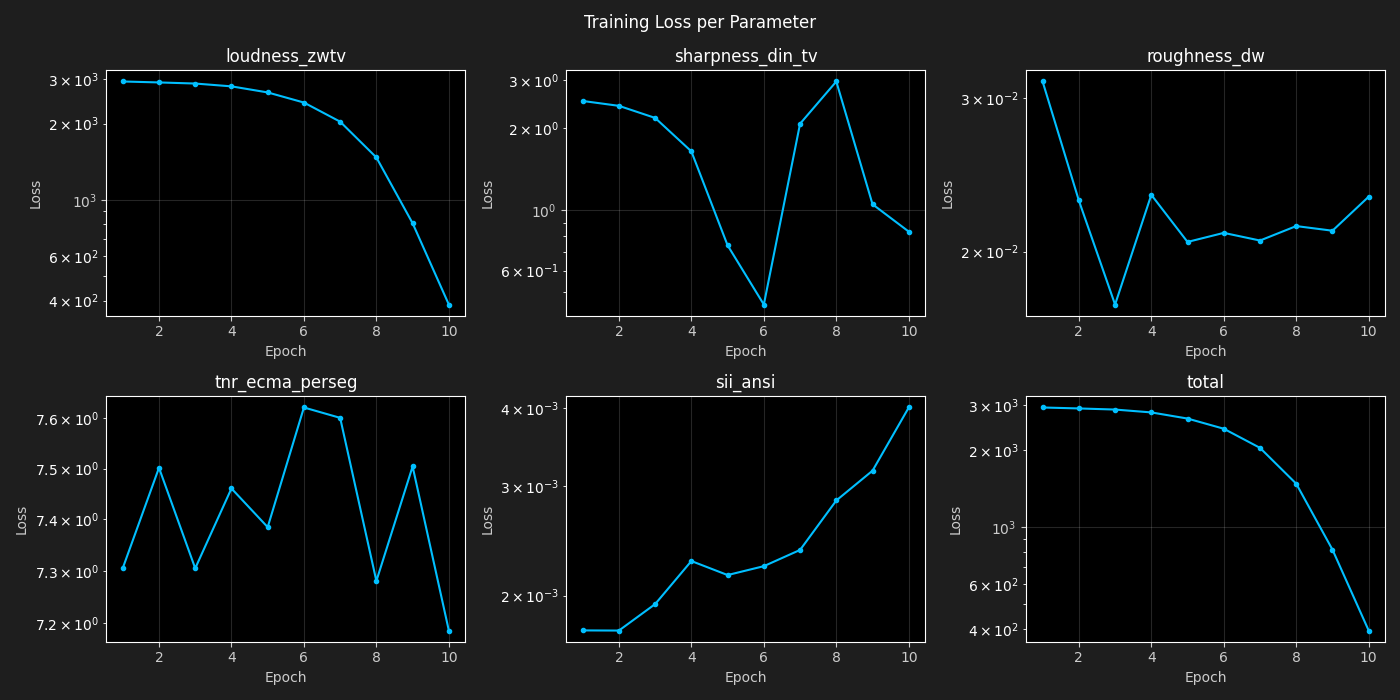

The file beside this chart, header and first rows:
epoch, loudness_zwtv, sharpness_din_tv, roughness_dw, tnr_ecma_perseg, sii_ansi, total
1, 2930, 2.511, 0.03134, 7.305, 0.001758, 2940
2, 2905, 2.41, 0.02289, 7.501, 0.001757, 2915
3, 2876, 2.176, 0.01739, 7.305, 0.001938, 2886
4, 2804, 1.641, 0.02323, 7.461, 0.002273, 2813
5, 2653, 0.7421, 0.02051, 7.385, 0.002158, 2661
6, 2420, 0.4504, 0.02101, 7.622, 0.00223, 2428
7, 2034, 2.072, 0.02059, 7.601, 0.002368, 2044
8, 1469, 2.959, 0.02139, 7.281, 0.002844, 1480
9, 808.4, 1.05, 0.02113, 7.504, 0.003176, 816.9
10, 386.1, 0.8336, 0.02312, 7.186, 0.004013, 394.1
